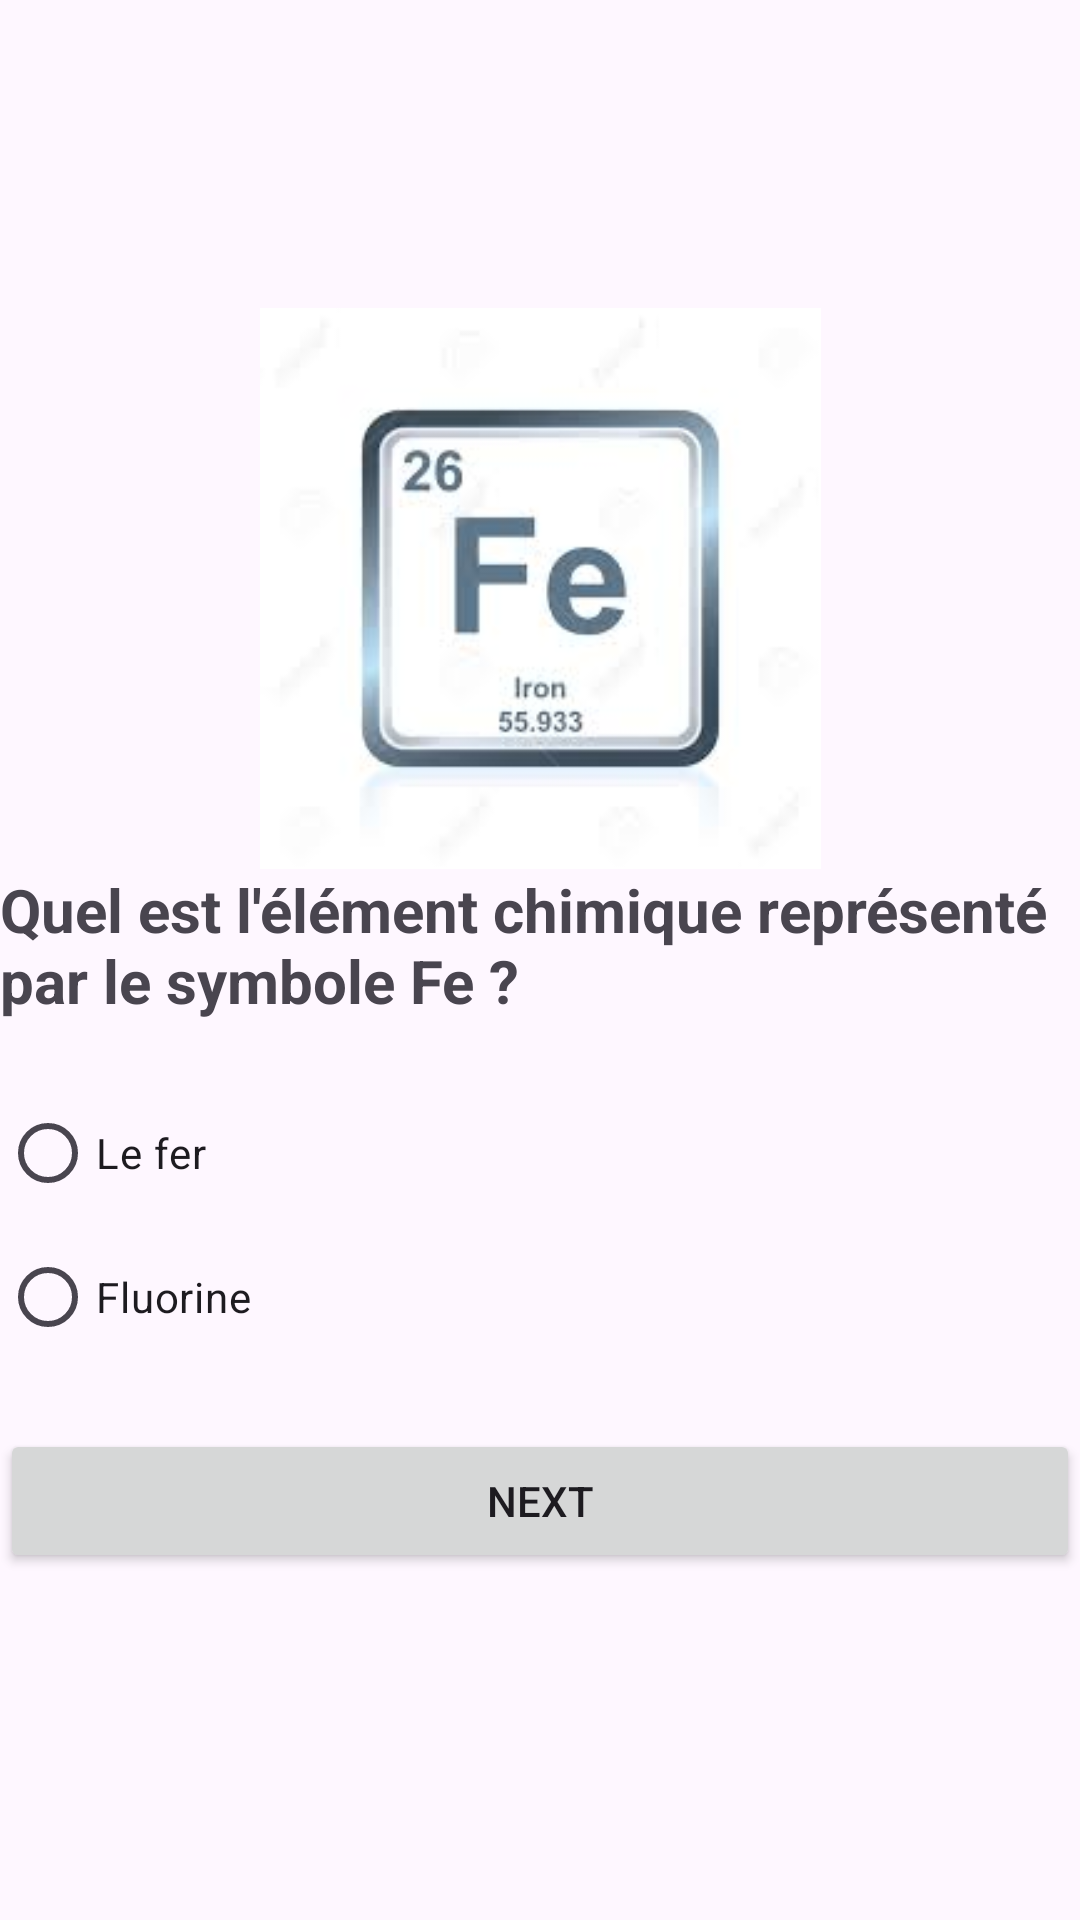

The Android layout XML behind this screen, and the referenced resources:
<!-- AndroidManifest.xml: application theme Theme.Material3.Light -->
<!-- res/layout/activity_quiz4.xml -->
<?xml version="1.0" encoding="utf-8"?>
<LinearLayout xmlns:android="http://schemas.android.com/apk/res/android"
    xmlns:app="http://schemas.android.com/apk/res-auto"
    xmlns:tools="http://schemas.android.com/tools"
    android:layout_width="match_parent"
    android:layout_height="match_parent"
    tools:context=".quiz4"
    android:orientation="vertical"
    android:layout_marginLeft="20dp"
    android:layout_marginRight="20dp"
    android:gravity="center">

    <TextView
        android:id="@+id/countdownTextView"
        android:layout_width="257dp"
        android:layout_height="wrap_content"
        android:layout_marginBottom="16dp"
        android:textColor="@color/black"
        android:textSize="20sp"
        android:textStyle="bold" />

    <ImageView
        android:layout_width="383dp"
        android:layout_height="187dp"
        android:src="@drawable/q4" />
    <TextView
        android:layout_width="wrap_content"
        android:layout_height="wrap_content"
        android:text="Quel est l'élément chimique représenté par le symbole Fe ?"
        android:textSize="20sp"
        android:layout_marginBottom="20sp"
        android:textStyle="bold"/>

    <RadioGroup
        android:layout_width="match_parent"
        android:layout_height="wrap_content"
        android:id="@+id/rg">

        <RadioButton
            android:id="@+id/rb1"
            android:layout_width="wrap_content"
            android:layout_height="wrap_content"
            android:layout_weight="1"
            android:text="Le fer" />

        <RadioButton
            android:id="@+id/rb2"
            android:layout_width="wrap_content"
            android:layout_height="wrap_content"
            android:layout_weight="1"
            android:text="Fluorine" />


    </RadioGroup>

    <Button
        android:id="@+id/bNext"
        android:layout_width="match_parent"
        android:layout_height="wrap_content"
        android:text="Next"
        android:layout_marginTop="20dp"/>

    <ImageView
        android:layout_width="239dp"
        android:layout_height="56dp"
        android:src="@drawable/logo" />


</LinearLayout>
<!-- resources referenced by this layout -->
<resources>
  <!-- drawable q4: jpg bitmap (drawable, 4194 bytes) -->
  <!-- not gathered from this repository: default colours our renderer supplied (Android Studio template values) -->
  <color name="black">#FF000000</color>
</resources>
